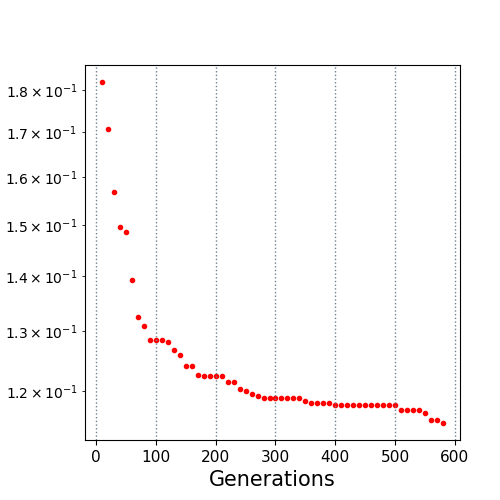

Data behind this chart, as committed beside it:
10.0, 0.181892
20.0, 0.1707
30.0, 0.1568
40.0, 0.1497
50.0, 0.1486
60.0, 0.1394
70.0, 0.1325
80.0, 0.1309
90.0, 0.1284
100.0, 0.1284
110.0, 0.1284
120.0, 0.1282
130.0, 0.1268
140.0, 0.126
150.0, 0.1242
160.0, 0.1242
170.0, 0.1227
180.0, 0.1224
190.0, 0.1224
200.0, 0.1224
210.0, 0.1224
220.0, 0.1215
230.0, 0.1215
240.0, 0.1203
250.0, 0.12
260.0, 0.1194
270.0, 0.1192
280.0, 0.1189
290.0, 0.1189
300.0, 0.1189
310.0, 0.1189
320.0, 0.1189
330.0, 0.1189
340.0, 0.1189
350.0, 0.1184
360.0, 0.118
370.0, 0.118
380.0, 0.118
390.0, 0.118
400.0, 0.1177
410.0, 0.1177
420.0, 0.1177
430.0, 0.1177
440.0, 0.1177
450.0, 0.1177
460.0, 0.1177
470.0, 0.1177
480.0, 0.1177
490.0, 0.1177
500.0, 0.1177
510.0, 0.1169
520.0, 0.1169
530.0, 0.1169
540.0, 0.1169
550.0, 0.1165
560.0, 0.1153
570.0, 0.1153
580.0, 0.1149
